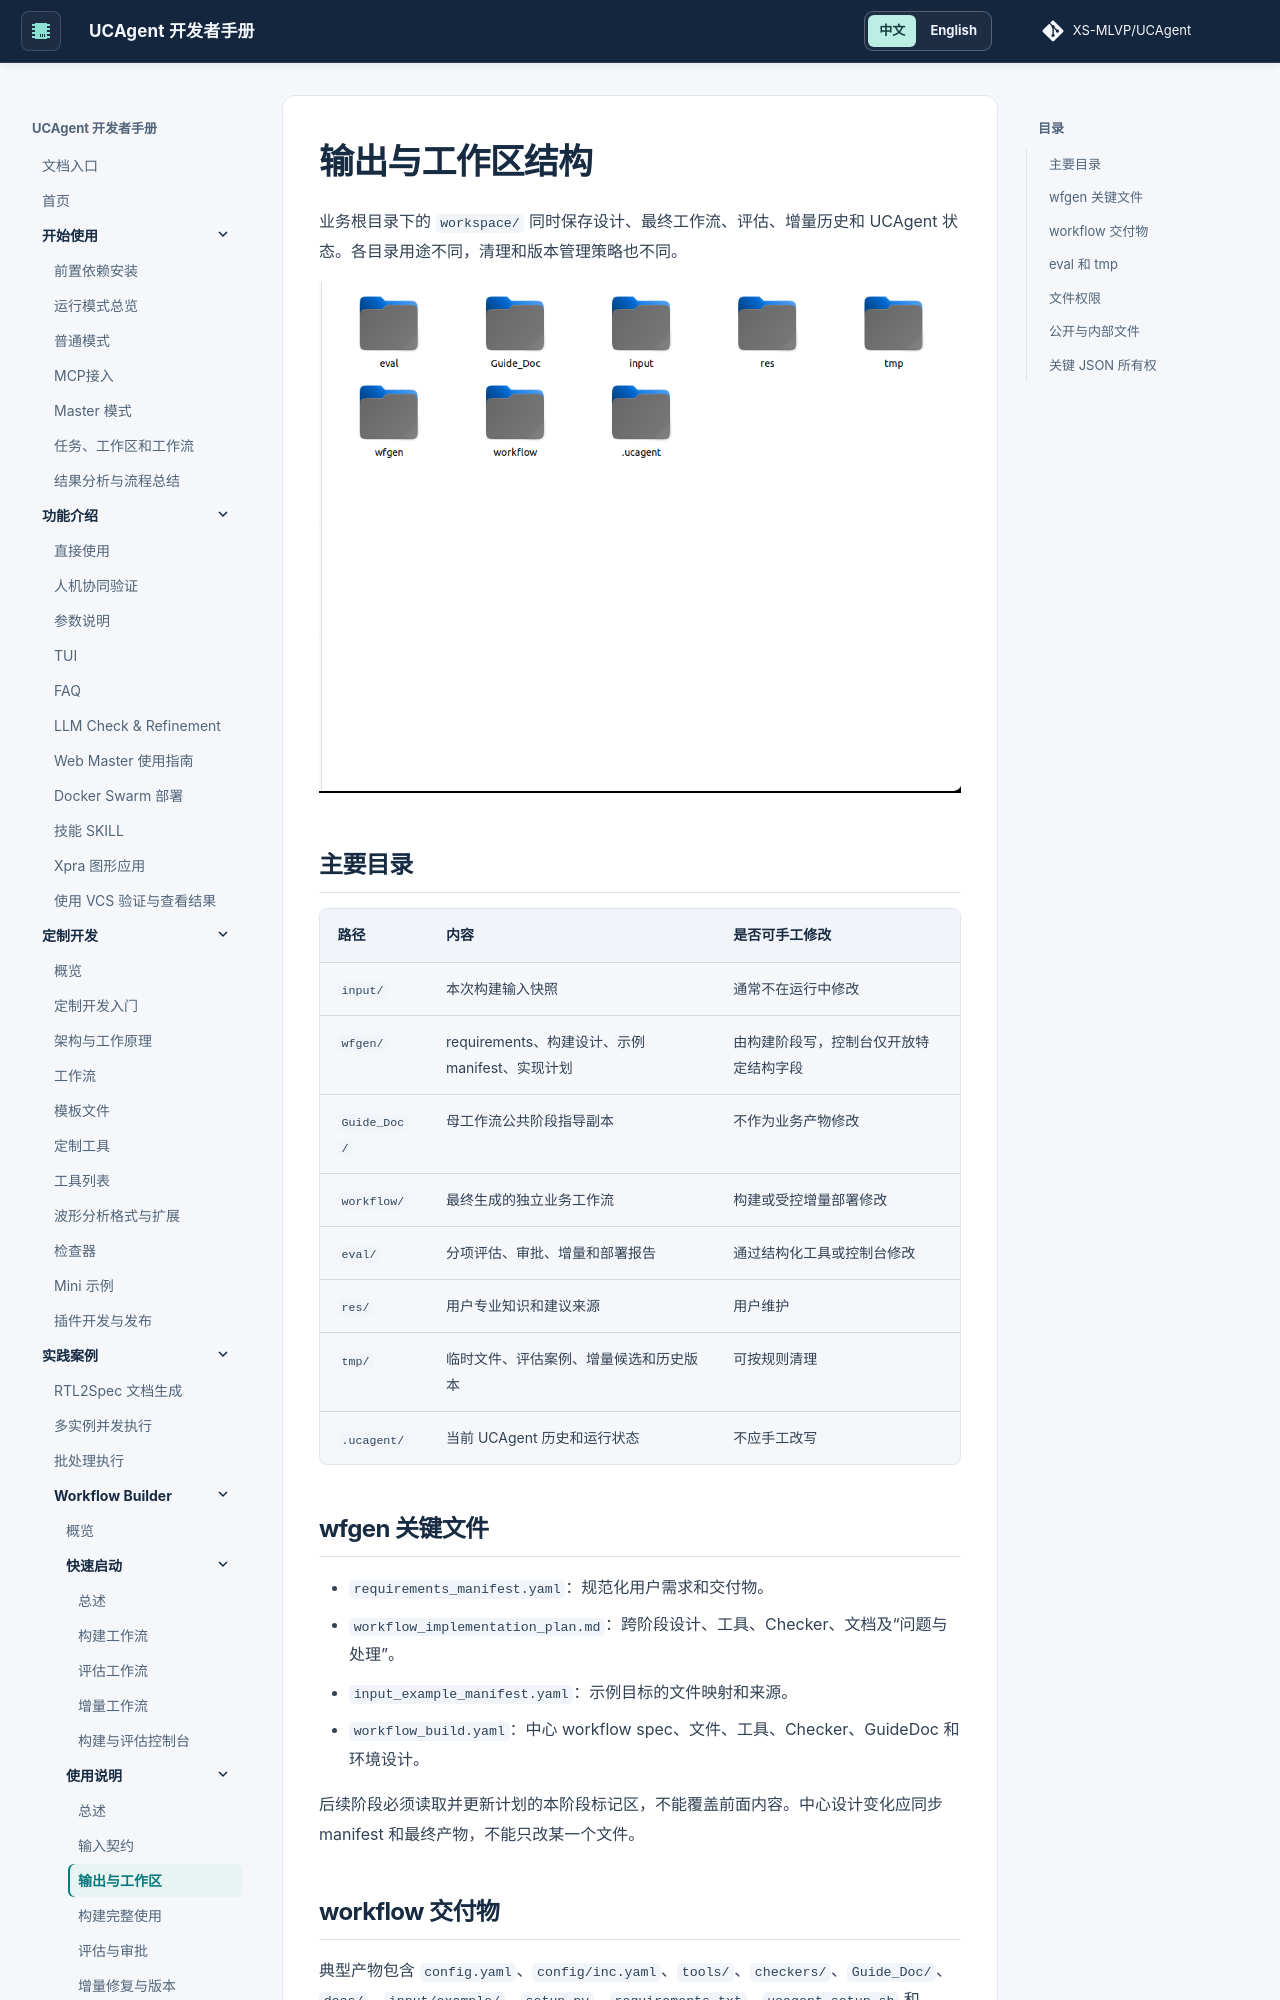

repository: XS-MLVP/UCAgent · page: content/04_case/03_workflow_builder/02_usage/02_outputs_and_workspace/index.html · generator: mkdocs


# 输出与工作区结构

业务根目录下的 `workspace/` 同时保存设计、最终工作流、评估、增量历史和 UCAgent 状态。各目录用途不同，清理和版本管理策略也不同。

![工作区结构](../resource/build_workspace_structure.png)

## 主要目录

| 路径 | 内容 | 是否可手工修改 |
| --- | --- | --- |
| `input/` | 本次构建输入快照 | 通常不在运行中修改 |
| `wfgen/` | requirements、构建设计、示例 manifest、实现计划 | 由构建阶段写，控制台仅开放特定结构字段 |
| `Guide_Doc/` | 母工作流公共阶段指导副本 | 不作为业务产物修改 |
| `workflow/` | 最终生成的独立业务工作流 | 构建或受控增量部署修改 |
| `eval/` | 分项评估、审批、增量和部署报告 | 通过结构化工具或控制台修改 |
| `res/` | 用户专业知识和建议来源 | 用户维护 |
| `tmp/` | 临时文件、评估案例、增量候选和历史版本 | 可按规则清理 |
| `.ucagent/` | 当前 UCAgent 历史和运行状态 | 不应手工改写 |

## wfgen 关键文件

- `requirements_manifest.yaml`：规范化用户需求和交付物。
- `workflow_implementation_plan.md`：跨阶段设计、工具、Checker、文档及“问题与处理”。
- `input_example_manifest.yaml`：示例目标的文件映射和来源。
- `workflow_build.yaml`：中心 workflow spec、文件、工具、Checker、GuideDoc 和环境设计。

后续阶段必须读取并更新计划的本阶段标记区，不能覆盖前面内容。中心设计变化应同步 manifest 和最终产物，不能只改某一个文件。
